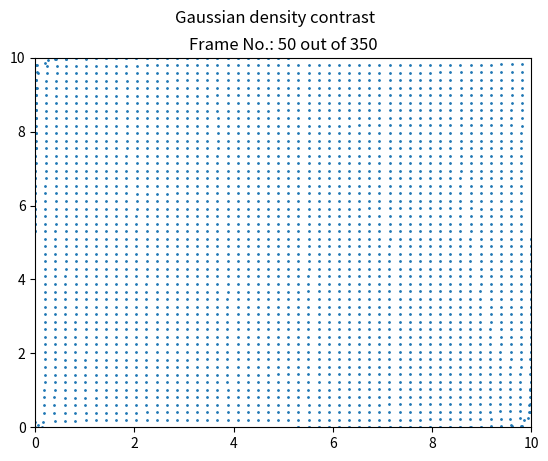

Python code for this plot: (Note: this script raises an exception after producing the figure.)
import numpy as np
import math
import matplotlib,scipy
from matplotlib import pyplot as plt
from mpl_toolkits.mplot3d import Axes3D
import matplotlib.animation as animation
from scipy.fftpack import fft, ifft,fft2, ifft2, fftfreq,rfftfreq, fftshift
print('''Different eras:
      1. Radiation Dominated era
      2. Matter Dominated era
      3. Dark-energy Dominated era''')
ch=3#int(input("Enter the era:")) #set to 3
H=0.7088 #km/s/Mpc
t=-10
def av(t):
    if ch==1:
        ax = t**0.5
    elif ch==2:
        ax = t**(2/3)
    elif ch==3:
        ax = math.exp(H*t)
    return ax
n=50#int(input("Enter the number of particles:")) #set to 50
Om=1#float(input("Enter the value of Omega_m:"))  #set to 1
Ol=0#float(input("Enter the value of Omega_lambda:")) #set to 0
def D1p(a):
    if Om==1 and Ol==0:
        D1p = a
    elif Om<1 and Ol==0:
        x=((1/Om)-1)
        D1p = (1+(3/x)+3*math.pow((1+x)/x**3,0.5)*math.log(((1+x)**0.5)-(x**0.5)))
    else:
        D1p = ((2.5*a*Om)/((Om**(4/7))-Ol+(1+0.5*Om)*(1+(Ol/70))))
    return D1p
#Zeldovich
xlim=n/5
ylim=n/5
A=1
B=1
C=1
initx = np.linspace(0,xlim,n)
inity = np.linspace(0,ylim,n)
posx,posy = np.meshgrid(initx,inity)
#Fourier Transform
x, y = np.meshgrid(initx, inity, sparse=False, indexing='ij')
#FUNCTION
sigma=0.05
delta = 1/(2*np.pi*sigma**2) * np.exp(-0.5 * (x ** 2 + y ** 2)/sigma**2)
#delta = np.sin(x)*np.sin(y)
F = fft2(delta)
T = initx[-1]-initx[0]
xaf = (fftfreq(F.shape[0],d=2))*2*np.pi
xaf+=1e-16
yaf = (fftfreq(F.shape[1],d=2))*2*np.pi
yaf+=1e-16
kx, ky = np.meshgrid(xaf, yaf, sparse=False, indexing='ij')
#x-coordinate
psitildeix=(((1j)*F*kx)/(kx**2+ky**2))
psiix=np.real((ifft2(psitildeix)))
#y-coordinate
psitildeiy=(((1j)*F*ky)/(kx**2+ky**2))
psiiy=np.real((ifft2(psitildeiy)))
#psimx,psimy = np.meshgrid(psiix,psiiy)
delt=0.05
time=350
for i in range(50,time):
    a=av(t+i*delt)
    D1=D1p(a)
    psix=D1*psiix
    psiy=D1*psiiy
    plt.xlim(0,xlim)
    plt.ylim(0,ylim)
    plt.ion()
    plt.suptitle("Gaussian density contrast")
    plt.title("Frame No.: %d"%i+" out of %d"%time)
    plt.scatter(np.mod(posx+psix,xlim),np.mod(posy+psiy,ylim),s=1)
    plt.savefig('Images/%d'%i)
    plt.show()
    plt.pause(0.01)
    if i!=time-1:
        plt.clf()
